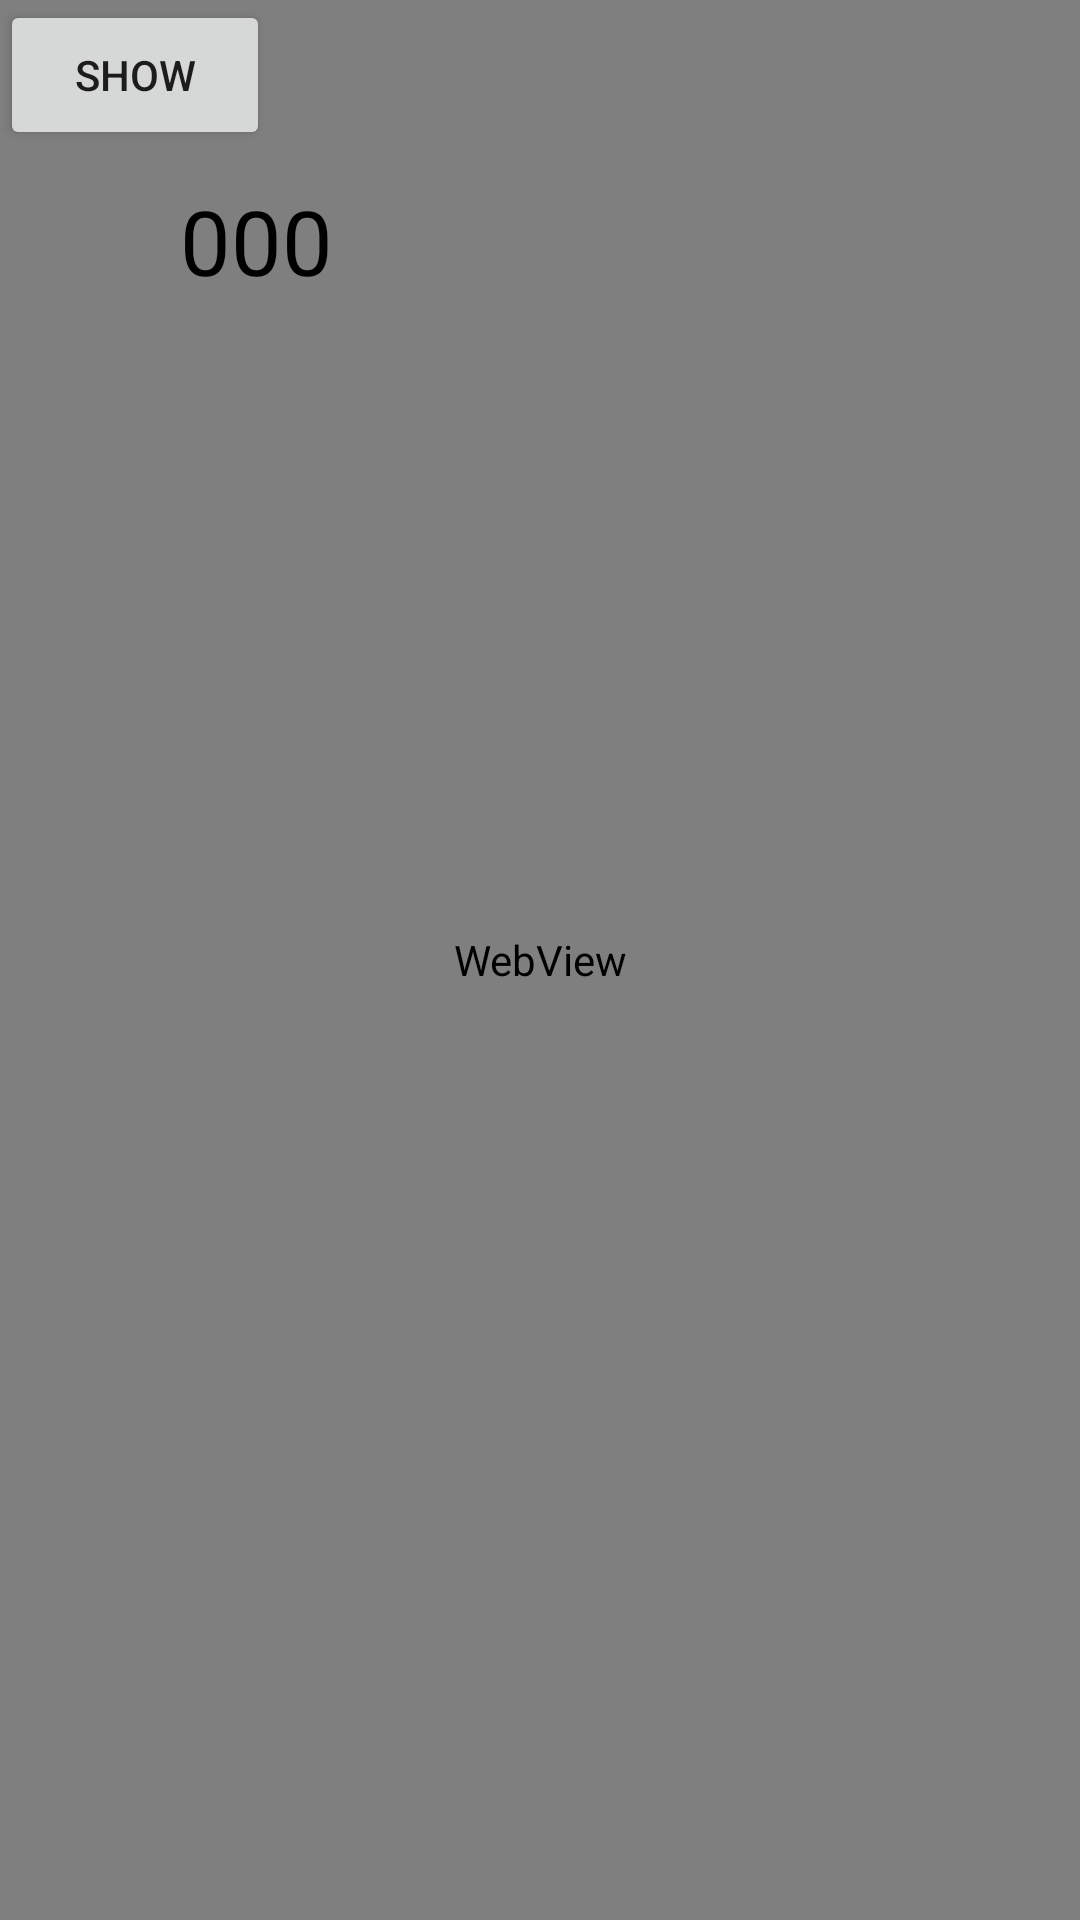

Reconstruct the res/layout file that produces this screen, plus the resources it refers to.
<!-- AndroidManifest.xml: application theme AppTheme -->
<!-- res/layout/activity_testsensor.xml -->
<?xml version="1.0" encoding="utf-8"?>
<LinearLayout xmlns:android="http://schemas.android.com/apk/res/android"
    xmlns:app="http://schemas.android.com/apk/res-auto"
    xmlns:tools="http://schemas.android.com/tools"
    android:layout_width="match_parent"
    android:layout_height="match_parent"
    android:orientation="vertical">

    <FrameLayout
        android:layout_width="match_parent"
        android:layout_height="match_parent">

    <WebView
        android:id="@+id/ws_webview"
        android:layout_width="match_parent"
        android:layout_height="match_parent"
        android:visibility="visible"/>

        <TextView
            android:id="@+id/ws_text_data"
            android:layout_width="match_parent"
            android:layout_height="match_parent"
            android:layout_margin="60dp"
            android:text="000"
            android:textSize="30dp"
            android:textColor="#000"
            android:visibility="visible"/>

        <Button
            android:layout_width="90dp"
            android:layout_height="50dp"
            android:text="Show"
            android:onClick="BtnShow"/>

    </FrameLayout>

</LinearLayout>
<!-- resources referenced by this layout -->
<resources>
  <style name="AppTheme" parent="Theme.AppCompat.Light.DarkActionBar">
          
          <item name="colorPrimary">@color/colorPrimary</item>
          <item name="colorPrimaryDark">@color/colorPrimaryDark</item>
          <item name="colorAccent">@color/colorAccent</item>
  
          <item name="windowNoTitle">true</item>
  
          <item name="android:windowBackground">@color/background</item>
  
      </style>
  <color name="colorPrimary">#3F51B5</color>
  <color name="colorPrimaryDark">#303F9F</color>
  <color name="colorAccent">#FF4081</color>
  <color name="background">#2e2e63</color>
</resources>
